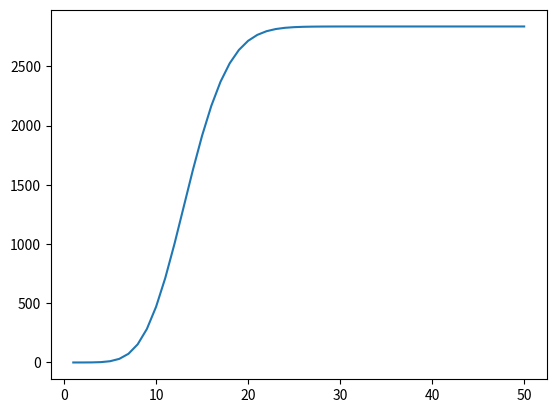

This chart was generated by the following Python code:
# 02730341

import math
import matplotlib.pyplot as plt

def Series(N):
    a = 3
    P = 0

    for i in range(1, N + 1):
        subSum = 0
        for k in range(1, i + 1):
            subSum += (a + 10) ** (k - 3)
        
        P += subSum / math.factorial(i - 1)
    
    return P

P_s = []
N_s = [_ for _ in range(1, 51)]

for N in N_s:
    P_s.append(Series(N))

plt.plot(N_s, P_s)
plt.show()
